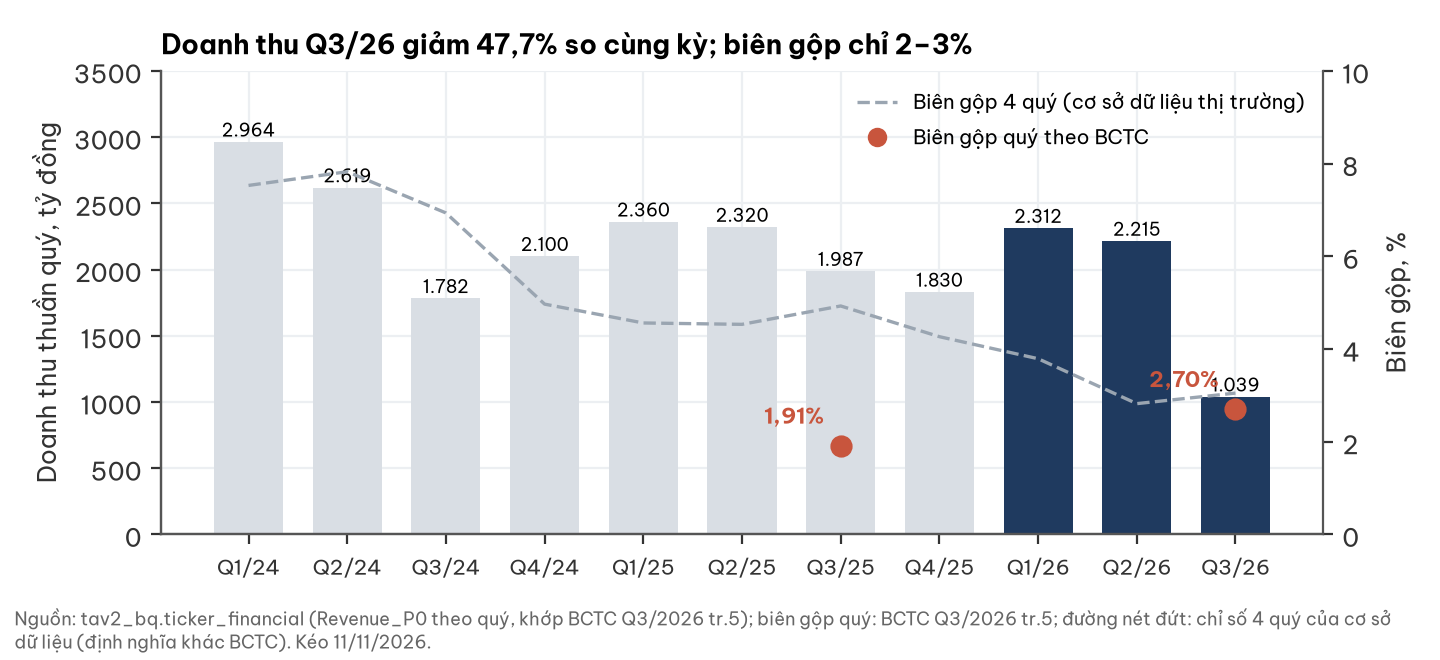

The file beside this chart, header and first rows:
quarter, Revenue_P0, GPM_P0
2024Q1, 2964, 0.07529
2024Q2, 2619, 0.07825
2024Q3, 1782, 0.06936
2024Q4, 2100, 0.04968
2025Q1, 2360, 0.04561
2025Q2, 2320, 0.04532
2025Q3, 1987, 0.04928
2025Q4, 1830, 0.04266
2026Q1, 2312, 0.0379
2026Q2, 2215, 0.02821
2026Q3, 1039, 0.03049
